pico-8 play session: no input (idle), after a click and taps of 🅾, ❎, 🅾+❎, 🅾 in the second before t = 0

[t = 1 s] idle ~1s (no d-pad/buttons)
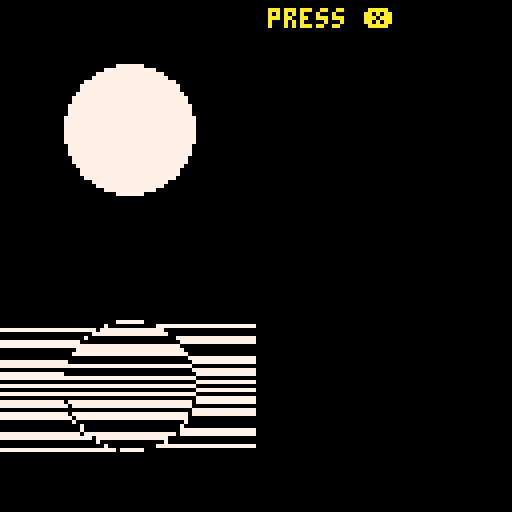

pico-8 cartridge
version 16
__lua__
function _init()
 cls()
 
 -- sample image
 circfill(32,32,16,7)
 
 -- clear gfx data
 memset(0x0,0,128*128)
 
 -- compress to gfx
 comp(0,0,64,64,0x0,pget)
 
 -- display back from gfx
 decomp(0x0,0,64,sget,pset)
 
 local t=0
 repeat
  print("press ❎",67,2,t%4>2 and 8 or 10)
  flip()
  t+=1
 until btn(❎)
 
end
-->8
-- px8 by zep
-- gfx,sfx,map compression

-- compression parameters
p={}
p.cbits  = 4  -- max:7
p.remap = false

-----------------------------
-- decompression
-----------------------------

function remap(i,w,h)
 local sx=flr((i/64)%(w/8))
 local sy=flr((i/64)/(w/8))
 local x=(i%8)
 local y=flr(flr(i%64)/8)
 return (sx*8+x)+(sy*8+y)*w
end


function decomp(src, px,py,xget,xset)

 local pn={}
 src-=1 
 local bit=256
 local b=0
 
 function getval(bits)
  val=0
  for i=0,bits-1 do

   --get next bit from stream
   if (bit==256) then
    bit=1
    src+=1
    byte=peek(src)
   end
   if band(byte,bit)>0 then
    val+=shl(1,i)
   end
   bit*=2
   
  end
  return val
 end
 
 -- read header
 
 local w = getval(8)
 local h = getval(8)
 local cbits = getval(3)
 local rmp = getval(1) 
 local maxci = getval(8)
 local bpp = getval(3)+1
 local clist={}
 for i=0,maxci do
  clist[i]=getval(bpp)
 end
 
 -- spans
 
 local i = 0
 local span = 0
 
 while (i < w*h) do

  -- span length 
  local bl = 1
  while getval(1)==0 do
   bl += 1 end
  
  local minv=shl(1,bl-1)
  if (bl==1) minv=0
  
  local len=
   getval(max(1,bl-1))+minv+1

  for j=0,len-1 do
  
   local i1 = i
   
   if (rmp==1) i1=remap(i,w,h)
   
   x = px+(i1)%w
   y = py+flr(i1/w)
   
   -- predict colour
   
   local t=xget(x+0,y-1)/16
   local l=xget(x-1,y+0)*16
   if (y==py) t=0
   if (x==px) l=0
   
   pc=pn[t+l] or pn[t] or pn[l]
   
   if (span%2 == 0) then
    -- raw literal
    
    local index=0
    
    repeat
     v=getval(cbits)
     index += v
    until (v < shl(1,cbits)-1)
    
    local pindex=999
    for i=0,maxci do
     if (pc==clist[i]) pindex=i
    end
    
    if (pindex <= index) index+=1
    
    col = clist[index]
    
    -- move to front
    for i=index,1,-1 do
     clist[i]=clist[i-1]
    end
    clist[0] = col
    
   else
    -- predicted

    col = pc
    
   end
   
   xset(x,y,col)
      
   -- adjust predictions
   
   pn[t]=col
   pn[l]=col
   pn[t+l]=col
   
   i += 1
  end
  span += 1
  
 end
 

end


-----------------------------
-- compression
-----------------------------

function comp(x0,y0,w,h,dest,xget)

 local dest0 = dest
 local pn={}
 local dat={}
 local dat2={}
 local i=0
 
 local byte=0
 local bit=1
 
 function putbit(bval)
  if (bval) byte+=bit
  poke(dest, byte)
  bit*=2
  if (bit==256) then
   bit=1 byte=0
   dest += 1			
  end
 end
 
 function putval(val, bits)
  if (bits == 0) return
  for i=0,bits-1 do
   putbit(band(val,shl(1,i))>0)
  end
 end
 
 function putsplen(len)
  -- how many bits?
  blen=1				
  while (shl(1,blen) <= len) 
   do blen+=1 end
  putval(0,(blen-1))
  putval(1,1)
  
  minv=shl(1,blen-1)
  if (blen==1) minv=0
  			
  putval(len-minv,
   max(1,blen-1))
 
 end
 
 -- 1. generate list of
 -- colour values and predictions
 
 for i=0,w*h-1 do
 
   i1=i
   if (p.remap) i1=remap(i,w,h)
   
   x = x0+(i1%w)
   y = y0+flr(i1/w)
   
   local t=xget(x+0,y-1)/16
   local l=xget(x-1,y+0)*16
   if (y==y0) t=0
   if (x==x0) l=0
   c = xget(x,y)
   
   -- predict
   
   pc=nil

   if (pc==nil) pc=pn[t+l]
   if (pc==nil) pc=pn[t]
   if (pc==nil) pc=pn[l]
  
   -- first value never predicted
   if (i==0) pc=nil
     	
  	-- if could predict, set
  	-- flag 0x100
  	
  	if (pc == c) then
  	 dat[i] = c + 0x100
  	else
  	 dat[i] = c
  	end
  	
  	-- store prediction
  	dat2[i] = pc
  	
  	-- add predictions
   
   pn[t]=c
   pn[l]=c
   pn[t+l]=c
  
 end
 
 -- 3. starting indexes
 
 
 -- 3.1 write header
 
 putval(w,8)
 putval(h,8)
 putval(p.cbits,3)  
 
 if (p.remap) then
  putval(1,1)
 else
  putval(0,1)
 end
 
 
 -- 3.2 starting colour list
 -- (in order encountered)
 local clist={}
 local found={}
 local cols=0
 
 local maxcol=0
 
 for i=0,w*h-1 do
  local i1 = remap(i, w,h)
  local x = x0+(i1%w)
  local y = y0+flr(i1/w)
  local col=xget(x,y)
  if (not found[col]) then
   clist[cols]=col
   found[col]=true
   cols+=1
   maxcol=max(maxcol,col)
  end
 end
 
 -- calc bpp needed to store
 -- maxcol
 
 local bpp=1
 while (shl(1,bpp) <= maxcol) do
  bpp += 1
 end
 
 -- write colour list
 
 putval(cols-1,8) -- max 256
 putval(bpp-1,3) -- max 8
 for i=0,cols-1 do
  putval(clist[i],bpp)
 end
 
 -- 3.3 write spans
 
 len = w*h
 pos = 0
 
 p.spans=0
 p.indexes=0
 
 while (pos < len) do
  p.spans+=1
  
  -- calculate length of span
  
  slen=0 p2=pos
  
  if (dat[pos] >= 0x100) then
  
   -- span of predictions
   -- every item must be correct
   -- prediction
   
   while (p2 < len and
          dat[p2] >= 0x100) do
    p2 += 1
   end
   
   slen = p2-pos
  
  else
  
   -- span of non-predicted
   -- colour list indexes
   
   while (
          p2 < len and
          (
           dat[p2] < 0x100 or
           p2 == len-1 
          )) do
    p2 += 1
   end
   
   slen = p2-pos
   
  end
  
  		
  -- write span length
  putsplen(slen-1)
  
  				
  if (dat[pos] < 0x100) then
  
   -- span of colour indices
   
   for j=0,slen-1 do
   
    local col=dat[pos+j]%256
    local pcol=dat2[pos+j]
    
    -- find position in clist
    local index
    local pindex=100
    for i=0,cols-1 do
     if(clist[i]==col) index=i
     if(clist[i]==pcol) pindex=i
    end
    
    -- move to front
    for i=index,1,-1 do
     clist[i]=clist[i-1]
    end
    clist[0]=col
    
    -- if predicted colour
    -- was earlier in list, can
    -- subtract one
    
    if (pindex < index) index-=1
    
    -- write the index	
    
    v=index -- amount to write
    
    local maxval=shl(1,p.cbits)-1
    
    while(v>=0) do
     w=min(maxval, v)
     putval(w, p.cbits)
     v -= maxval
    end
    
    p.indexes += 1
   end
   
  end
  
  pos += slen
 end
 
 return dest-dest0 + 1

end
__gfx__
04044102c3000e6010b004a300a200fd008e004610c800c43004a004310cb004f108420891082208b108e3001400b300d700af00a700f300d700af004f108e30
0d700af006f000b7008e3004e004f10cf100ee00028100a600681006e000e8100ad00029100a500691006d0002a10024002b100d3008e60045002d1084000a67
